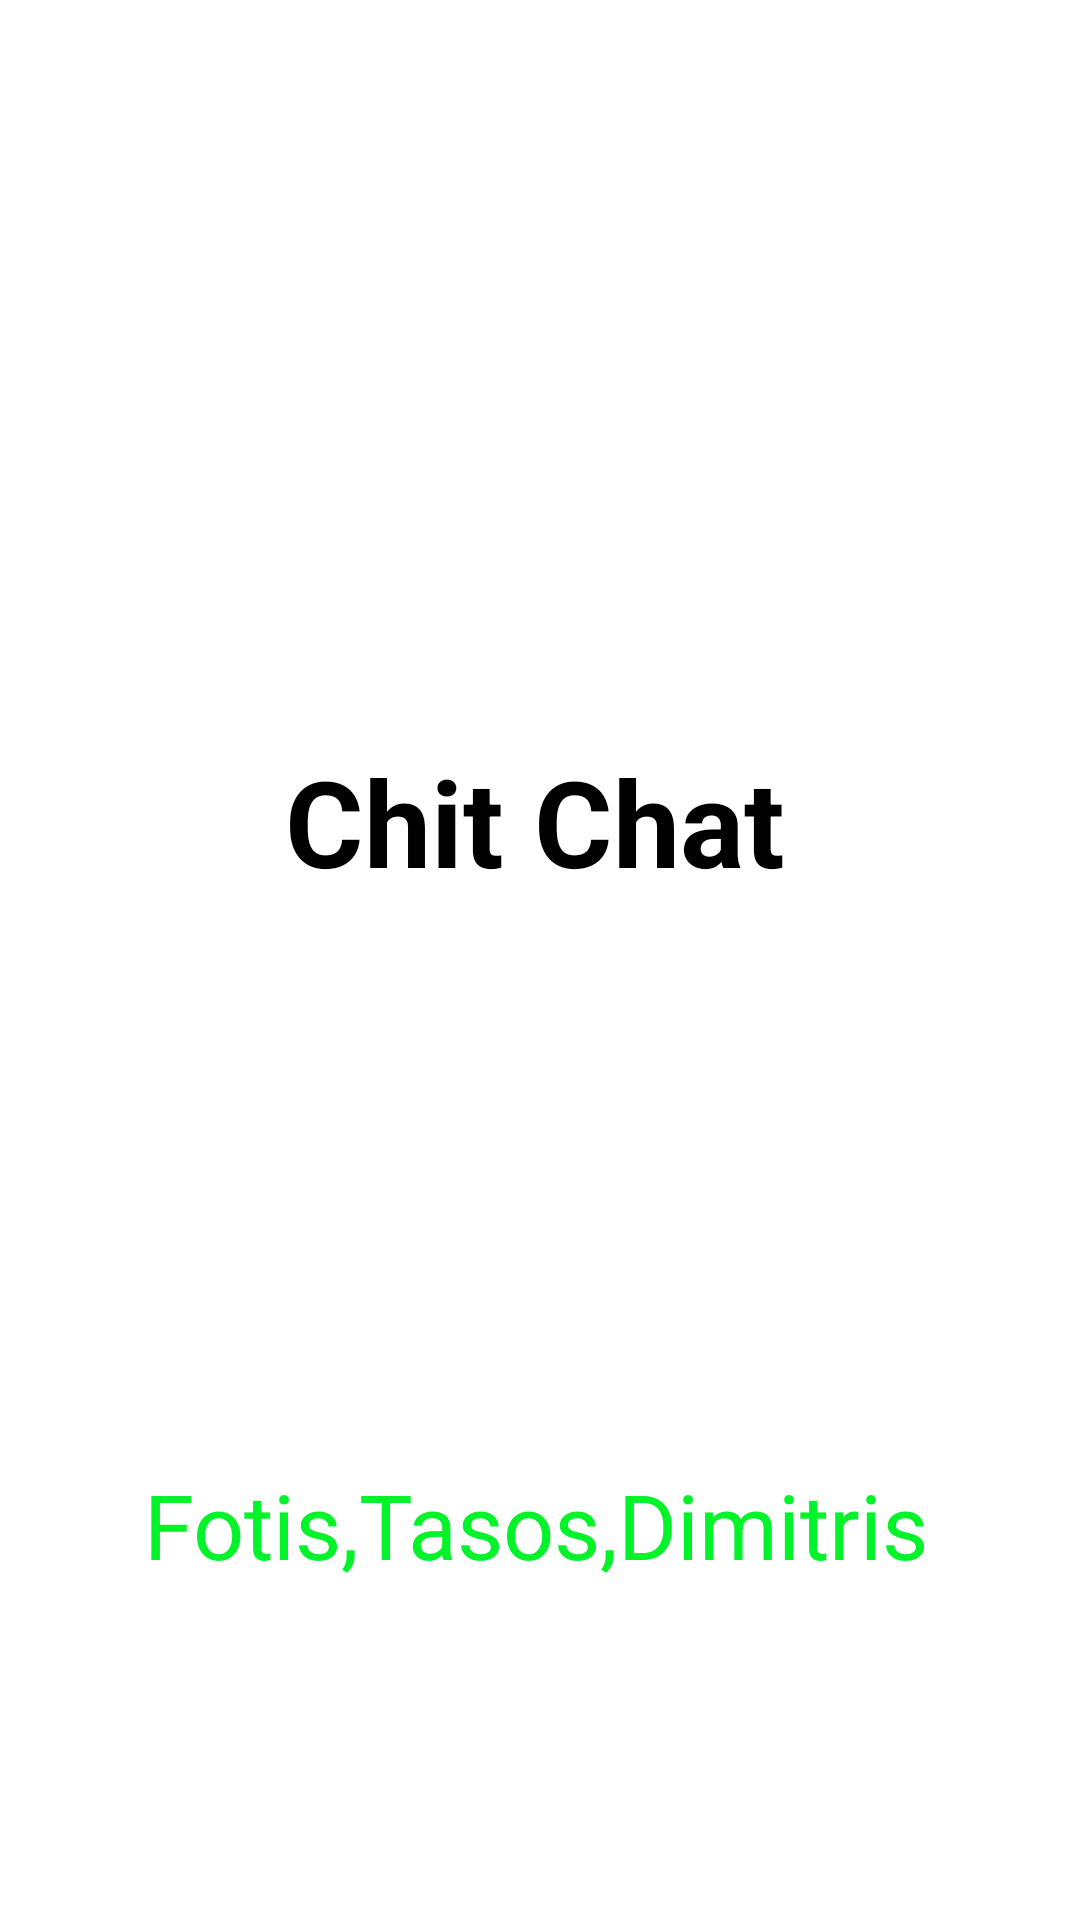

Reconstruct the res/layout file that produces this screen, plus the resources it refers to.
<!-- AndroidManifest.xml: application theme Theme.ChitChat -->
<!-- res/layout/activity_start_up.xml -->
<?xml version="1.0" encoding="utf-8"?>
<androidx.constraintlayout.widget.ConstraintLayout xmlns:android="http://schemas.android.com/apk/res/android"
    xmlns:app="http://schemas.android.com/apk/res-auto"
    xmlns:tools="http://schemas.android.com/tools"
    android:background="@color/white"
    android:layout_width="match_parent"
    android:layout_height="match_parent"
    tools:context=".Splash_Screen">

    <ImageView
        android:id="@+id/imageView"
        android:layout_width="106dp"
        android:layout_height="107dp"
        android:layout_centerInParent="true"
        android:layout_marginBottom="192dp"
        android:src="@drawable/ic_launcher_background"
        app:layout_constraintBottom_toBottomOf="parent"
        app:layout_constraintEnd_toEndOf="parent"
        app:layout_constraintHorizontal_bias="0.498"
        app:layout_constraintStart_toStartOf="parent" />

    <TextView
        android:layout_width="190dp"
        android:layout_height="84dp"
        android:layout_marginBottom="10dp"
        android:text=" Chit Chat"
        android:textStyle="bold"
        android:textColor="@color/black"
        android:textSize="40dp"
        android:layout_marginTop="40dp"
        app:layout_constraintBottom_toTopOf="@+id/imageView"
        app:layout_constraintEnd_toEndOf="parent"
        app:layout_constraintStart_toStartOf="parent">

    </TextView>

    <TextView
        android:layout_width="264dp"
        android:layout_height="52dp"
        android:layout_marginTop="40dp"
        android:text="Fotis,Tasos,Dimitris"
        android:textColor="@color/bright_green"
        android:textSize="30dp"
        app:layout_constraintEnd_toEndOf="parent"
        app:layout_constraintStart_toStartOf="parent"
        app:layout_constraintTop_toBottomOf="@+id/imageView" />
</androidx.constraintlayout.widget.ConstraintLayout>
<!-- resources referenced by this layout -->
<resources>
  <color name="black">#000000</color>
  <color name="bright_green">#02F32A</color>
  <color name="white">#FFFFFF</color>
  <style name="Theme.ChitChat" parent="Theme.MaterialComponents.DayNight.DarkActionBar">
          
          <item name="colorPrimary">@color/dark_green</item>
          <item name="colorPrimaryVariant">@color/black</item>
          <item name="colorOnPrimary">@color/black</item>
          
          <item name="colorSecondary">@color/dark_green</item>
          <item name="colorSecondaryVariant">@color/black</item>
          <item name="colorOnSecondary">@color/black</item>
          
          <item name="android:statusBarColor" tools:targetApi="l">?attr/colorPrimaryVariant</item>
          
      </style>
  <color name="dark_green">#001C05</color>
</resources>
